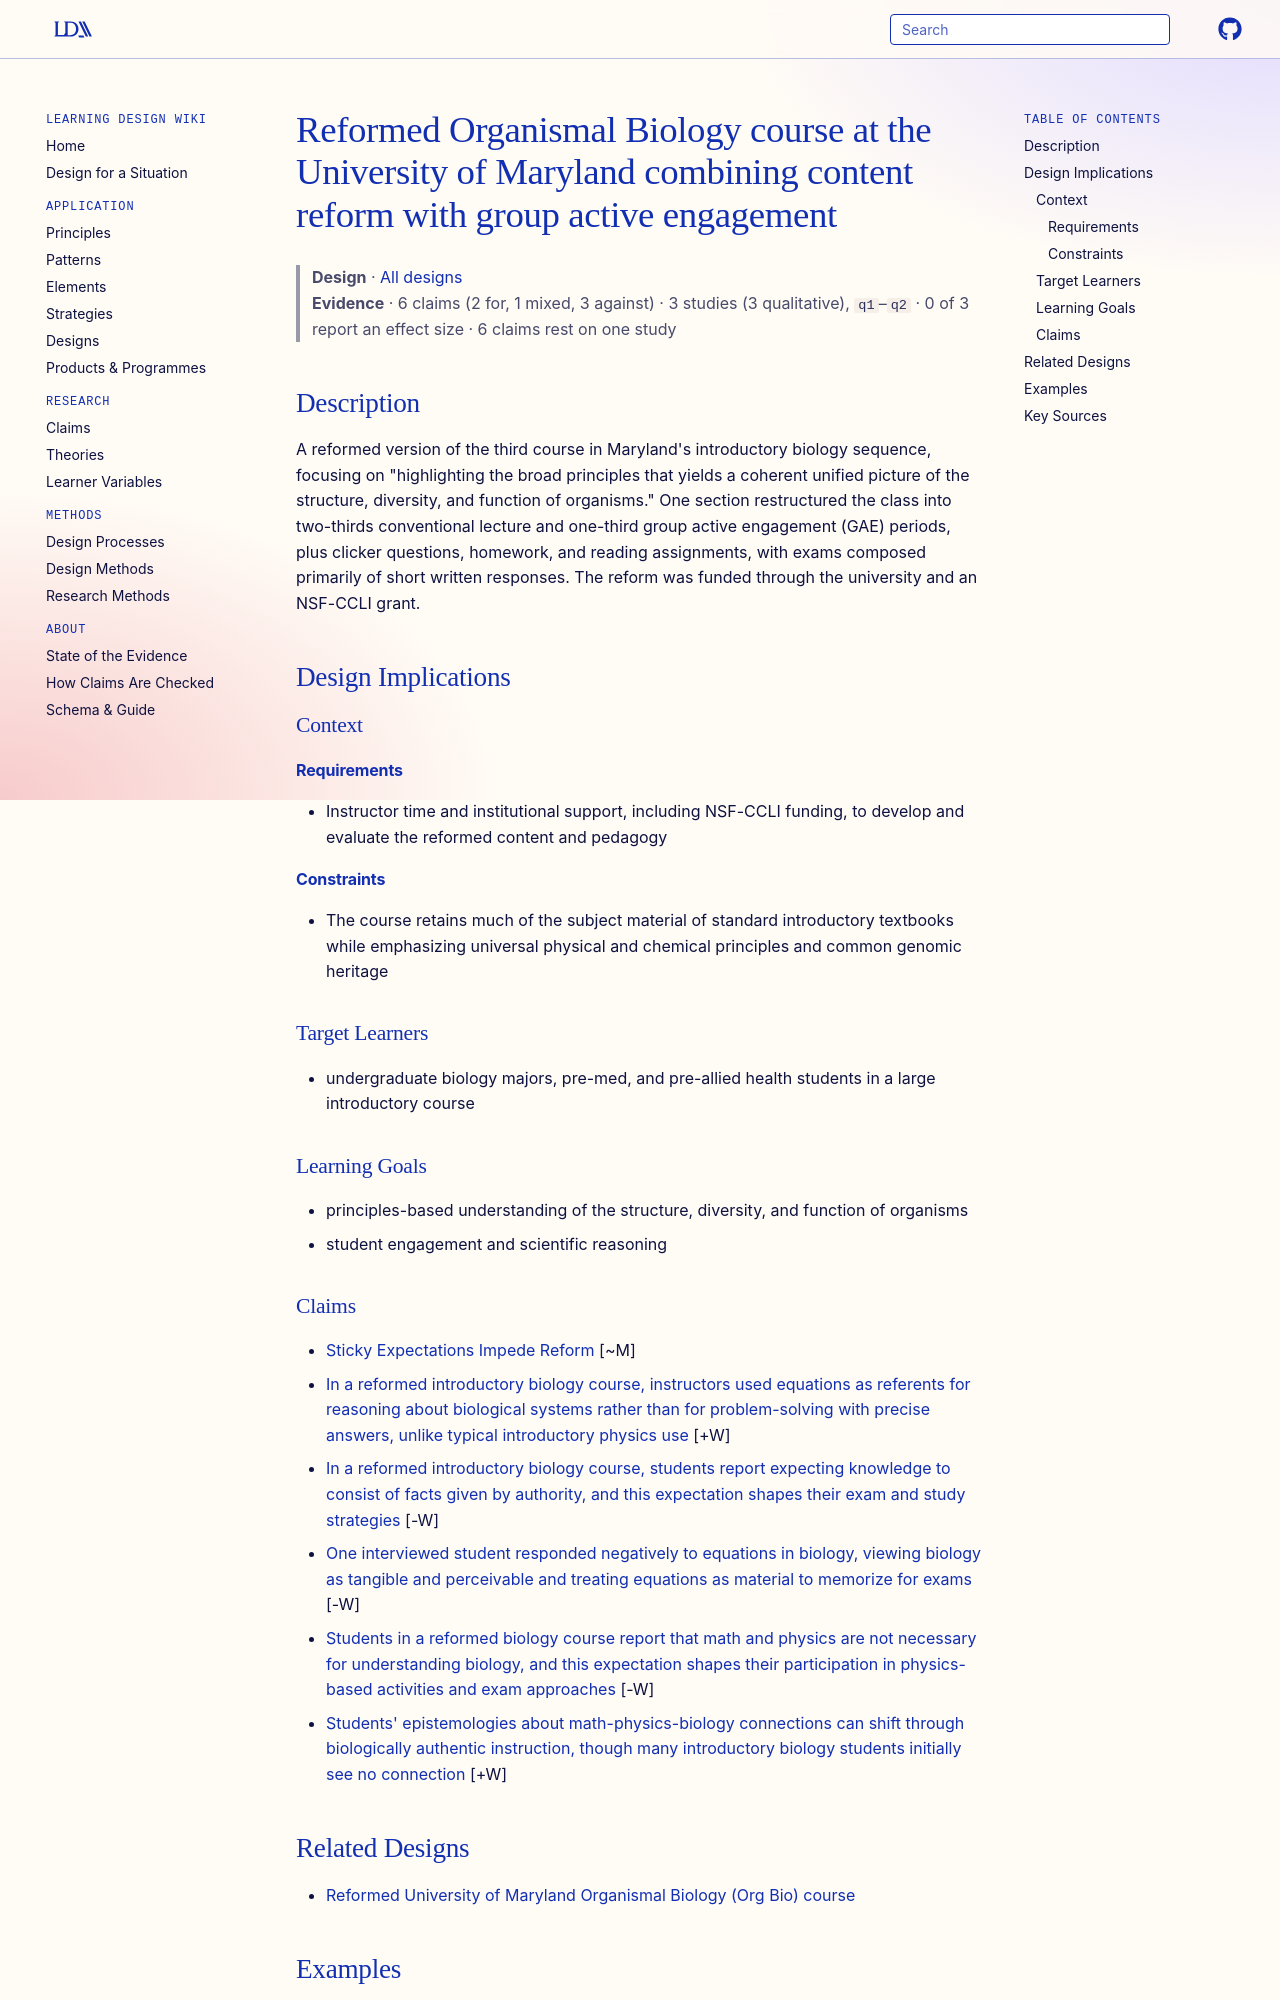

repository: Learning-Design-Alliance/learning-wiki · page: designs/reformed-organismal-biology-course-umd/index.html · generator: mkdocs

---
type: design
id: reformed-organismal-biology-course-umd
title: Reformed Organismal Biology course at the University of Maryland combining content reform with group active engagement
description: "A reformed version of the third course in Maryland's introductory biology sequence, focusing on \"highlighting the broad principles that yields a coherent unified picture of the structure, diversity, and function of or..."
status: review
generated:
  by: "process:settle-candidates"
  at: 2026-11-16
sources:
  - id: hall-2011
    resource: "http://umdberg.pbworks.com/w/page/8039417/FrontPage"
    title: "Hall, K. L., Watkins, J. E., Coffey, J. E., Cooke, T. J., & Redish, E. F. (2011). Examining the Impact of Student Expectations on Undergraduate Biology Education Reform. AERA 2011. http://umdberg.pbworks.com/w/page/8039417/FrontPage"
    author: "Hall, K. L., Watkins, J. E., Coffey, J. E., Cooke, T. J., & Redish, E. F"
---

# Reformed Organismal Biology course at the University of Maryland combining content reform with group active engagement

> **Design** · [All designs](index.md)
> **Evidence** · 6 claims (2 for, 1 mixed, 3 against) · 3 studies (3 qualitative), `q1`–`q2` · 0 of 3 report an effect size · 6 claims rest on one study

## Description
A reformed version of the third course in Maryland's introductory biology sequence, focusing on "highlighting the broad principles that yields a coherent unified picture of the structure, diversity, and function of organisms." One section restructured the class into two-thirds conventional lecture and one-third group active engagement (GAE) periods, plus clicker questions, homework, and reading assignments, with exams composed primarily of short written responses. The reform was funded through the university and an NSF-CCLI grant.

## Design Implications

### Context
#### Requirements
- Instructor time and institutional support, including NSF-CCLI funding, to develop and evaluate the reformed content and pedagogy
#### Constraints
- The course retains much of the subject material of standard introductory textbooks while emphasizing universal physical and chemical principles and common genomic heritage

### Target Learners
- undergraduate biology majors, pre-med, and pre-allied health students in a large introductory course

### Learning Goals
- principles-based understanding of the structure, diversity, and function of organisms
- student engagement and scientific reasoning
